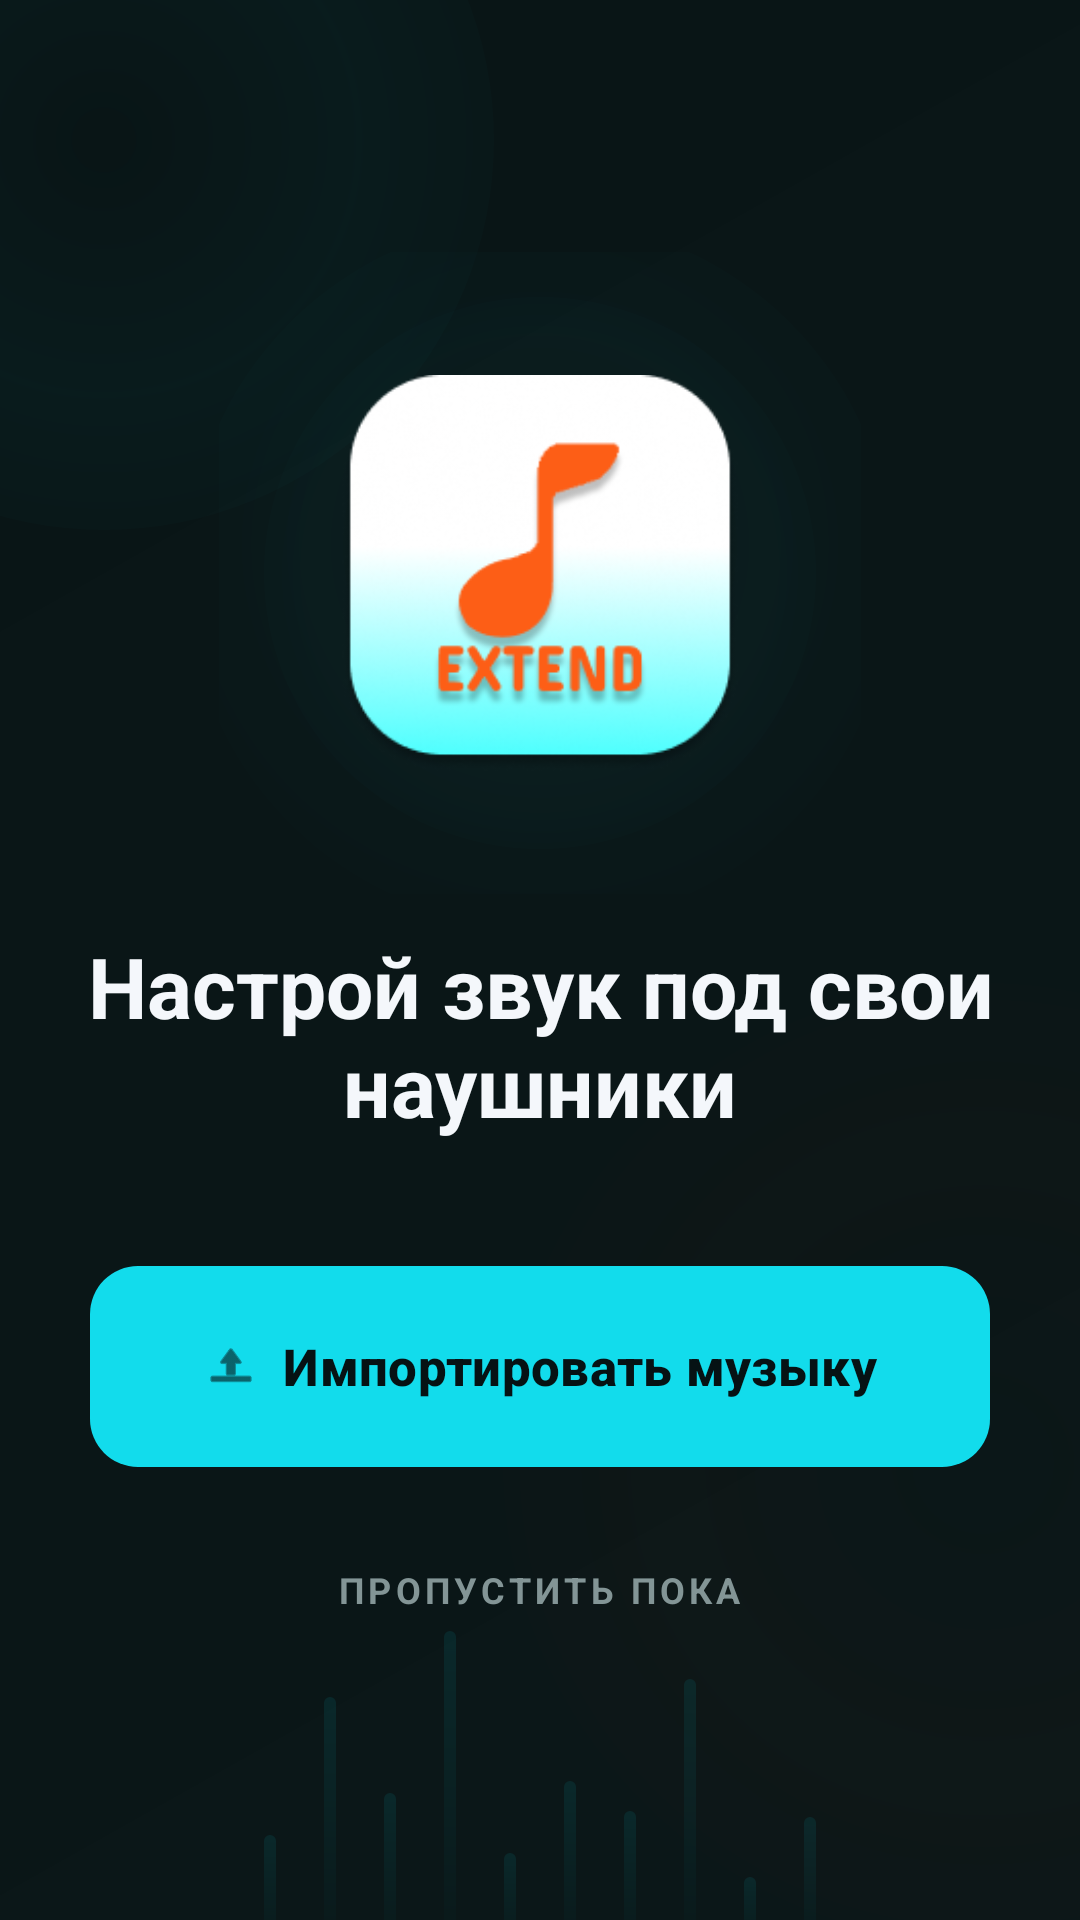

The Android layout XML behind this screen, and the referenced resources:
<!-- AndroidManifest.xml: application theme Theme.ExtendAudio -->
<!-- res/layout/fragment_welcome.xml -->
<?xml version="1.0" encoding="utf-8"?>
<androidx.constraintlayout.widget.ConstraintLayout xmlns:android="http://schemas.android.com/apk/res/android"
    xmlns:app="http://schemas.android.com/apk/res-auto"
    android:layout_width="match_parent"
    android:layout_height="match_parent"
    android:background="@drawable/bg_welcome_screen"
    android:clipChildren="false"
    android:clipToPadding="false">

    <View
        android:id="@+id/topLeftGlow"
        android:layout_width="260dp"
        android:layout_height="260dp"
        android:layout_marginStart="-96dp"
        android:layout_marginTop="-84dp"
        android:alpha="0.28"
        android:background="@drawable/bg_welcome_orb_cyan"
        app:layout_constraintStart_toStartOf="parent"
        app:layout_constraintTop_toTopOf="parent" />

    <View
        android:id="@+id/bottomRightGlow"
        android:layout_width="320dp"
        android:layout_height="320dp"
        android:layout_marginEnd="-128dp"
        android:layout_marginBottom="-8dp"
        android:alpha="0.20"
        android:background="@drawable/bg_welcome_orb_orange"
        app:layout_constraintBottom_toBottomOf="parent"
        app:layout_constraintEnd_toEndOf="parent" />

    <LinearLayout
        android:id="@+id/mainContent"
        android:layout_width="0dp"
        android:layout_height="0dp"
        android:gravity="center_horizontal"
        android:orientation="vertical"
        android:paddingStart="24dp"
        android:paddingTop="82dp"
        android:paddingEnd="24dp"
        android:paddingBottom="24dp"
        app:layout_constraintBottom_toTopOf="@id/footerContainer"
        app:layout_constraintEnd_toEndOf="parent"
        app:layout_constraintStart_toStartOf="parent"
        app:layout_constraintTop_toTopOf="parent">

        <FrameLayout
            android:id="@+id/logoContainer"
            android:layout_width="214dp"
            android:layout_height="214dp"
            android:layout_marginTop="2dp"
            android:clipChildren="false"
            android:clipToPadding="false">

            <View
                android:layout_width="236dp"
                android:layout_height="236dp"
                android:layout_gravity="center"
                android:alpha="0.25"
                android:background="@drawable/bg_welcome_logo_glow_mist" />

            <View
                android:layout_width="184dp"
                android:layout_height="184dp"
                android:layout_gravity="center"
                android:alpha="0.22"
                android:background="@drawable/bg_welcome_logo_glow_inner" />

            <View
                android:layout_width="160dp"
                android:layout_height="160dp"
                android:layout_gravity="center"
                android:alpha="0.14"
                android:background="@drawable/bg_welcome_logo_glow_outer" />

            <ImageView
                android:id="@+id/imageLogo"
                android:layout_width="132dp"
                android:layout_height="132dp"
                android:layout_gravity="center"
                android:adjustViewBounds="true"
                android:contentDescription="@string/logo"
                android:src="@drawable/extend_logo" />
        </FrameLayout>

        <TextView
            android:id="@+id/textTitle"
            android:layout_width="match_parent"
            android:layout_height="wrap_content"
            android:layout_marginTop="12dp"
            android:gravity="center"
            android:text="@string/welcome_hero_title"
            android:textColor="@color/text_primary"
            android:textSize="28sp"
            android:textStyle="bold" />

        <TextView
            android:id="@+id/textSubtitle"
            android:layout_width="match_parent"
            android:layout_height="wrap_content"
            android:layout_marginTop="8dp"
            android:gravity="center"
            android:maxWidth="290dp"
            android:text="@string/welcome_hero_subtitle"
            android:textColor="#C2D0D1"
            android:textSize="15sp" />

        <LinearLayout
            android:id="@+id/progressDots"
            android:layout_width="wrap_content"
            android:layout_height="wrap_content"
            android:layout_marginTop="26dp"
            android:gravity="center"
            android:orientation="horizontal">

            <View
                android:layout_width="34dp"
                android:layout_height="4dp"
                android:background="@drawable/bg_welcome_indicator_active" />

            <View
                android:layout_width="8dp"
                android:layout_height="4dp"
                android:layout_marginStart="8dp"
                android:background="@drawable/bg_welcome_indicator_idle" />

            <View
                android:layout_width="8dp"
                android:layout_height="4dp"
                android:layout_marginStart="8dp"
                android:background="@drawable/bg_welcome_indicator_idle" />
        </LinearLayout>
    </LinearLayout>

    <LinearLayout
        android:id="@+id/footerContainer"
        android:layout_width="0dp"
        android:layout_height="wrap_content"
        android:gravity="center_horizontal"
        android:orientation="vertical"
        android:paddingStart="30dp"
        android:paddingEnd="30dp"
        android:paddingBottom="94dp"
        app:layout_constraintBottom_toBottomOf="parent"
        app:layout_constraintEnd_toEndOf="parent"
        app:layout_constraintStart_toStartOf="parent">

        <FrameLayout
            android:layout_width="match_parent"
            android:layout_height="88dp"
            android:maxWidth="336dp"
            android:clipChildren="false"
            android:clipToPadding="false">




            <com.google.android.material.button.MaterialButton
                android:id="@+id/buttonScan"
                style="@style/Widget.Material3.Button"
                android:layout_width="match_parent"
                android:layout_height="75dp"
                android:layout_gravity="center"
                android:drawablePadding="10dp"
                android:paddingStart="24dp"
                android:paddingEnd="24dp"
                android:text="@string/scan_local_music"
                android:textAllCaps="false"
                android:textColor="#061214"
                android:textSize="17sp"
                android:textStyle="bold"
                app:backgroundTint="#12DCEC"
                app:cornerRadius="16dp"
                app:icon="@android:drawable/ic_menu_upload"
                app:iconGravity="textStart"
                app:iconTint="#061214" />
        </FrameLayout>

        <TextView
            android:id="@+id/buttonSkip"
            android:layout_width="wrap_content"
            android:layout_height="wrap_content"
            android:layout_marginTop="14dp"
            android:clickable="true"
            android:focusable="true"
            android:foreground="?attr/selectableItemBackgroundBorderless"
            android:paddingStart="12dp"
            android:paddingTop="8dp"
            android:paddingEnd="12dp"
            android:paddingBottom="8dp"
            android:text="@string/skip_for_now"
            android:textAllCaps="true"
            android:textColor="#839596"
            android:textSize="12sp"
            android:letterSpacing="0.12"
            android:textStyle="bold" />
    </LinearLayout>

    <LinearLayout
        android:id="@+id/visualizerBars"
        android:layout_width="0dp"
        android:layout_height="124dp"
        android:layout_marginStart="28dp"
        android:layout_marginEnd="28dp"
        android:layout_marginBottom="-12dp"
        android:alpha="0.10"
        android:baselineAligned="false"
        android:gravity="bottom|center_horizontal"
        android:orientation="horizontal"
        app:layout_constraintBottom_toBottomOf="parent"
        app:layout_constraintEnd_toEndOf="parent"
        app:layout_constraintStart_toStartOf="parent">

        <View
            android:id="@+id/bar1"
            android:layout_width="4dp"
            android:layout_height="40dp"
            android:layout_marginHorizontal="8dp"
            android:background="@drawable/bg_welcome_visualizer_bar" />

        <View
            android:id="@+id/bar2"
            android:layout_width="4dp"
            android:layout_height="86dp"
            android:layout_marginHorizontal="8dp"
            android:background="@drawable/bg_welcome_visualizer_bar" />

        <View
            android:id="@+id/bar3"
            android:layout_width="4dp"
            android:layout_height="54dp"
            android:layout_marginHorizontal="8dp"
            android:background="@drawable/bg_welcome_visualizer_bar" />

        <View
            android:id="@+id/bar4"
            android:layout_width="4dp"
            android:layout_height="108dp"
            android:layout_marginHorizontal="8dp"
            android:background="@drawable/bg_welcome_visualizer_bar" />

        <View
            android:id="@+id/bar5"
            android:layout_width="4dp"
            android:layout_height="34dp"
            android:layout_marginHorizontal="8dp"
            android:background="@drawable/bg_welcome_visualizer_bar" />

        <View
            android:id="@+id/bar6"
            android:layout_width="4dp"
            android:layout_height="58dp"
            android:layout_marginHorizontal="8dp"
            android:background="@drawable/bg_welcome_visualizer_bar" />

        <View
            android:id="@+id/bar7"
            android:layout_width="4dp"
            android:layout_height="48dp"
            android:layout_marginHorizontal="8dp"
            android:background="@drawable/bg_welcome_visualizer_bar" />

        <View
            android:id="@+id/bar8"
            android:layout_width="4dp"
            android:layout_height="92dp"
            android:layout_marginHorizontal="8dp"
            android:background="@drawable/bg_welcome_visualizer_bar" />

        <View
            android:id="@+id/bar9"
            android:layout_width="4dp"
            android:layout_height="26dp"
            android:layout_marginHorizontal="8dp"
            android:background="@drawable/bg_welcome_visualizer_bar" />

        <View
            android:id="@+id/bar10"
            android:layout_width="4dp"
            android:layout_height="46dp"
            android:layout_marginHorizontal="8dp"
            android:background="@drawable/bg_welcome_visualizer_bar" />
    </LinearLayout>

</androidx.constraintlayout.widget.ConstraintLayout>
<!-- resources referenced by this layout -->
<resources>
  <color name="text_primary">#F4F7FB</color>
  <!-- drawable bg_welcome_indicator_active (drawable) -->
  <?xml version="1.0" encoding="utf-8"?>
  <shape xmlns:android="http://schemas.android.com/apk/res/android">
      <corners android:radius="999dp" />
      <solid android:color="#00F0FF" />
  </shape>
  <!-- drawable bg_welcome_indicator_idle (drawable) -->
  <?xml version="1.0" encoding="utf-8"?>
  <shape xmlns:android="http://schemas.android.com/apk/res/android">
      <corners android:radius="999dp" />
      <solid android:color="#3B494B" />
  </shape>
  <!-- drawable bg_welcome_logo_glow_inner (drawable) -->
  <?xml version="1.0" encoding="utf-8"?>
  <shape xmlns:android="http://schemas.android.com/apk/res/android" android:shape="oval">
      <gradient
          android:type="radial"
          android:centerColor="#121EF0FF"
          android:centerX="50%"
          android:centerY="50%"
          android:endColor="#001EF0FF"
          android:gradientRadius="144dp" />
  </shape>
  <!-- drawable bg_welcome_logo_glow_mist (drawable) -->
  <?xml version="1.0" encoding="utf-8"?>
  <shape xmlns:android="http://schemas.android.com/apk/res/android" android:shape="oval">
      <gradient
          android:type="radial"
          android:centerColor="#141EF0FF"
          android:centerX="50%"
          android:centerY="46%"
          android:endColor="#001EF0FF"
          android:gradientRadius="150dp" />
  </shape>
  <!-- drawable bg_welcome_logo_glow_outer (drawable) -->
  <?xml version="1.0" encoding="utf-8"?>
  <shape xmlns:android="http://schemas.android.com/apk/res/android" android:shape="oval">
      <gradient
          android:type="radial"
          android:centerColor="#0CFD5E16"
          android:centerX="50%"
          android:centerY="47%"
          android:endColor="#00FD5E16"
          android:gradientRadius="138dp" />
  </shape>
  <!-- drawable bg_welcome_orb_cyan (drawable) -->
  <?xml version="1.0" encoding="utf-8"?>
  <shape xmlns:android="http://schemas.android.com/apk/res/android" android:shape="oval">
      <gradient
          android:type="radial"
          android:centerColor="#1C18F4FF"
          android:endColor="#0024D8FF"
          android:gradientRadius="170dp" />
  </shape>
  <!-- drawable bg_welcome_orb_orange (drawable) -->
  <?xml version="1.0" encoding="utf-8"?>
  <shape xmlns:android="http://schemas.android.com/apk/res/android" android:shape="oval">
      <gradient
          android:type="radial"
          android:centerColor="#14FD5E16"
          android:endColor="#00FD5E16"
          android:gradientRadius="210dp" />
  </shape>
  <!-- drawable bg_welcome_screen (drawable) -->
  <?xml version="1.0" encoding="utf-8"?>
  <shape xmlns:android="http://schemas.android.com/apk/res/android">
      <gradient
          android:angle="315"
          android:startColor="#091516"
          android:endColor="#0B1718" />
  </shape>
  <!-- drawable bg_welcome_visualizer_bar (drawable) -->
  <?xml version="1.0" encoding="utf-8"?>
  <shape xmlns:android="http://schemas.android.com/apk/res/android">
      <corners android:radius="999dp" />
      <gradient
          android:angle="270"
          android:startColor="#D000F0FF"
          android:endColor="#1000F0FF" />
  </shape>
  <string name="logo">Логотип EXTEND</string>
  <string name="scan_local_music">Импортировать музыку</string>
  <string name="skip_for_now">Пропустить пока</string>
  <string name="welcome_hero_subtitle">Импортируйте папку с музыкой, выберите модель наушников и слушайте треки с подходящим пресетом.</string>
  <string name="welcome_hero_title">Настрой звук под свои наушники</string>
  <color name="brand_cyan">#24D8FF</color>
  <color name="bg_root">#0E161C</color>
  <color name="brand_orange">#FD5E16</color>
  <color name="bg_surface">#162028</color>
  <color name="text_secondary">#95A9BD</color>
</resources>
